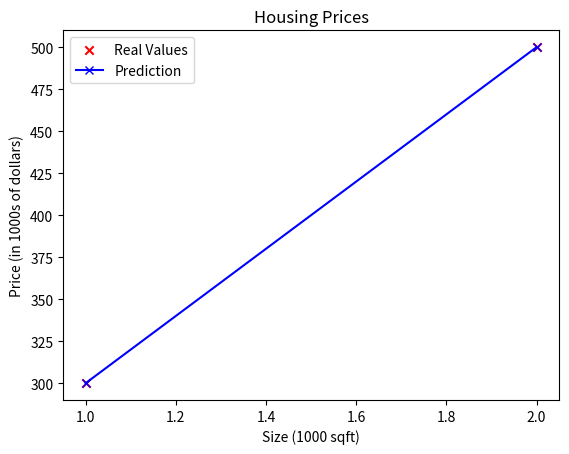

Reproduce this figure in Python.
import math, copy
import numpy as np
import matplotlib.pyplot as plt

x_train = np.array([1.0, 2.0])
y_train = np.array([300.0, 500.0])

print(f"x_train = { x_train }")
print(f"y_train = { y_train }")

# Plot the data points
plt.scatter(x_train, y_train, marker='x', c='r', label = "Real Values")
plt.plot(x_train, y_train, marker='x', c='b', label = "Prediction")
# Set the title
plt.title("Housing Prices")
# Set the y-axis label
plt.ylabel('Price (in 1000s of dollars)')
# Set the x-axis label
plt.xlabel('Size (1000 sqft)')
plt.legend()
plt.show()
